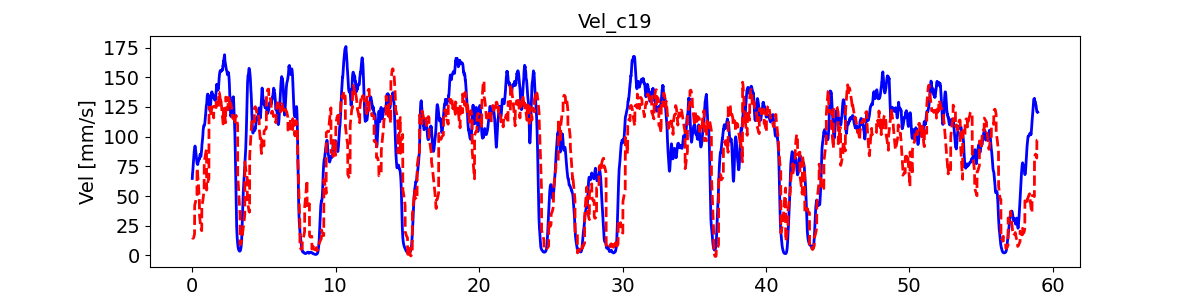

The table this chart was drawn from, first rows:
, pred_vel, pred_vel_x, pred_vel_y, label_vel, label_vel_x, label_vel_y
0, 14.95, -3.125, 2.02, 64.82, -14.33, -61.74
1, 14.81, -3.212, 2.321, 67.19, -14.01, -64.36
2, 14.68, -3.321, 2.594, 68.73, -13.39, -66.16
3, 14.57, -3.448, 2.783, 69.48, -12.46, -67.19
4, 14.55, -3.59, 3.012, 70.49, -11.5, -68.45
5, 14.51, -3.722, 3.207, 71.78, -10.49, -69.97
6, 14.44, -3.847, 3.378, 73.4, -9.399, -71.81
7, 14.44, -3.995, 3.488, 74.66, -8.266, -73.27
8, 14.49, -4.117, 3.549, 75.6, -7.058, -74.39
9, 14.58, -4.227, 3.555, 77.08, -6.039, -76.01
10, 14.74, -4.322, 3.546, 79.14, -5.176, -78.18
11, 14.97, -4.41, 3.477, 80.76, -4.496, -79.88
12, 15.23, -4.518, 3.367, 81.98, -3.976, -81.15
13, 15.55, -4.631, 3.143, 82.84, -3.602, -82.04
14, 15.9, -4.726, 2.838, 84.22, -3.436, -83.42
15, 16.31, -4.811, 2.516, 86.16, -3.473, -85.35
16, 16.72, -4.91, 2.184, 87.52, -3.813, -86.68
17, 17.2, -5.012, 1.772, 88.33, -4.467, -87.44
18, 17.69, -5.093, 1.383, 88.63, -5.455, -87.66
19, 18.18, -5.148, 0.9881, 89.28, -6.656, -88.21
20, 42.02, -7.919, -35.68, 90.32, -8.107, -89.11
21, 42.48, -8.041, -35.98, 91.17, -9.655, -89.8
22, 42.93, -8.129, -36.32, 91.86, -11.34, -90.29
23, 43.33, -8.179, -36.73, 92.12, -12.98, -90.33
24, 43.77, -8.237, -37.12, 91.95, -14.6, -89.91
25, 44.2, -8.284, -37.54, 91.36, -16.26, -89.02
26, 44.63, -8.348, -37.94, 90.59, -17.79, -87.96
27, 45.01, -8.423, -38.37, 89.63, -19.24, -86.7
28, 45.45, -8.479, -38.87, 88.61, -20.52, -85.39
29, 45.91, -8.522, -39.47, 87.5, -21.67, -84
30, 46.4, -8.605, -40.03, 86.28, -22.72, -82.49
31, 46.89, -8.693, -40.63, 85.13, -23.52, -81.12
32, 47.33, -8.754, -41.15, 84.02, -24.1, -79.85
33, 47.74, -8.771, -41.6, 82.97, -24.53, -78.67
34, 48.25, -8.844, -42.09, 81.96, -24.83, -77.56
35, 48.73, -8.959, -42.71, 81.09, -24.94, -76.66
36, 49.14, -8.967, -43.15, 80.34, -24.87, -75.93
37, 49.57, -8.963, -43.58, 79.68, -24.62, -75.36
38, 49.94, -8.929, -43.89, 79.01, -24.39, -74.77
39, 50.34, -8.887, -44.19, 78.32, -24.17, -74.13
40, 73.6, -15.56, -54.17, 77.75, -24.13, -73.55
41, 72.78, -15.52, -53.6, 77.29, -24.28, -73.03
42, 71.88, -15.45, -52.9, 76.92, -24.62, -72.54
43, 70.89, -15.31, -52.17, 76.69, -25.18, -72.11
44, 69.7, -15.13, -51.16, 76.59, -25.96, -71.74
45, 68.56, -14.97, -50.13, 76.57, -26.73, -71.45
46, 67.35, -14.78, -48.98, 76.64, -27.49, -71.26
47, 66.02, -14.56, -47.68, 77.05, -28.31, -71.4
48, 64.71, -14.29, -46.38, 77.83, -29.22, -71.9
49, 63.33, -14.01, -44.96, 78.99, -30.24, -72.76
50, 61.83, -13.74, -43.47, 79.58, -30.88, -73.14
51, 60.38, -13.44, -42, 79.59, -31.18, -73.05
52, 58.8, -13.09, -40.34, 79.84, -31.53, -73.19
53, 57.12, -12.76, -38.62, 80.32, -31.93, -73.55
54, 55.55, -12.48, -37.06, 81.05, -32.41, -74.15
55, 53.95, -12.09, -35.31, 81.17, -32.51, -74.24
56, 52.4, -11.78, -33.64, 80.68, -32.22, -73.85
57, 50.89, -11.47, -32.01, 80.69, -32.09, -73.93
58, 49.4, -11.16, -30.34, 81.2, -32.11, -74.48
59, 47.97, -10.89, -28.73, 81.53, -32, -74.88
... 7,008 more rows
